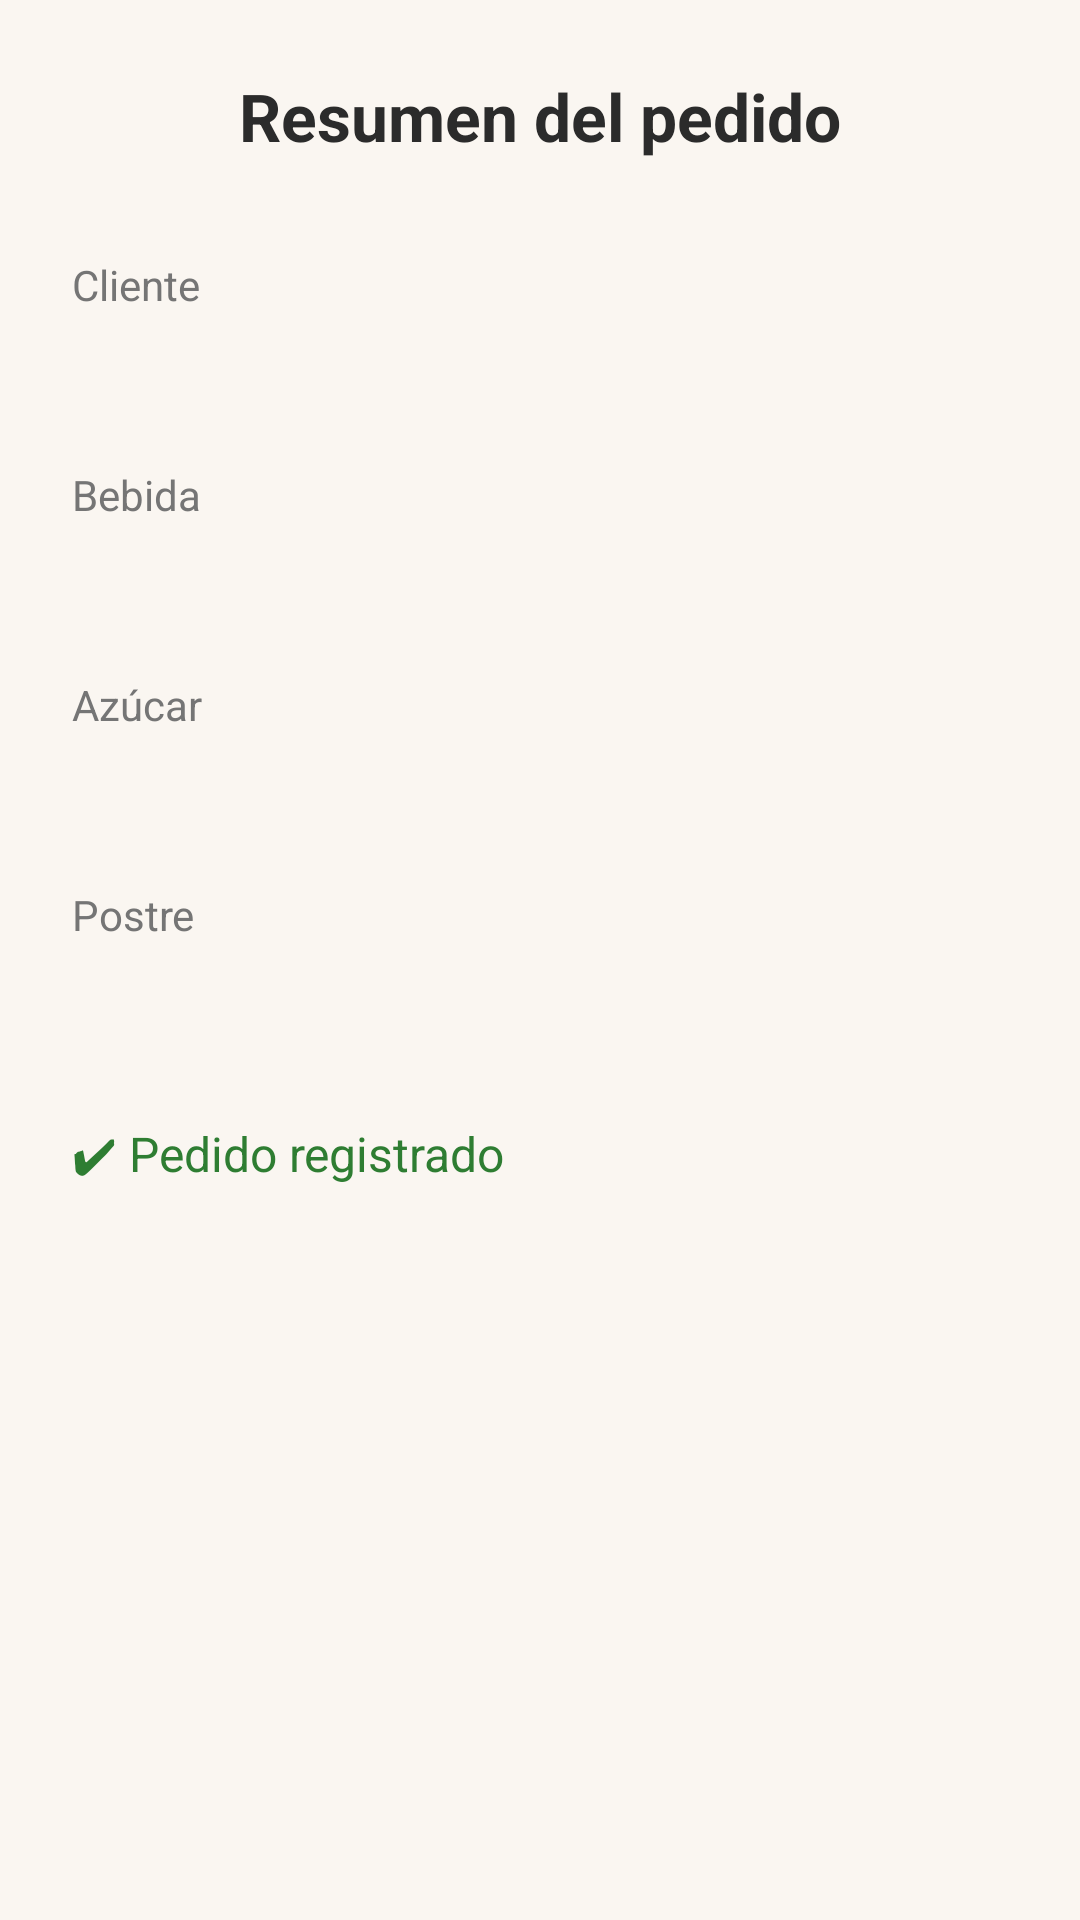

Layout XML and referenced resources for this Android screen:
<!-- AndroidManifest.xml: application theme Theme.PedidoCafeteria -->
<!-- res/layout/activity_resumen.xml -->
<?xml version="1.0" encoding="utf-8"?>
<ScrollView xmlns:android="http://schemas.android.com/apk/res/android"
    android:layout_width="match_parent"
    android:layout_height="match_parent"
    android:background="@color/cafe_fondo"
    android:fillViewport="true">

    <LinearLayout
        android:layout_width="match_parent"
        android:layout_height="wrap_content"
        android:orientation="vertical"
        android:padding="24dp">

        <TextView
            android:layout_width="match_parent"
            android:layout_height="wrap_content"
            android:gravity="center"
            android:text="@string/titulo_resumen"
            android:textColor="@color/texto_principal"
            android:textSize="22sp"
            android:textStyle="bold" />

        
        <TextView
            android:layout_width="match_parent"
            android:layout_height="wrap_content"
            android:layout_marginTop="32dp"
            android:text="@string/lbl_cliente"
            android:textColor="@color/texto_secundario"
            android:textSize="14sp" />

        <TextView
            android:id="@+id/tvCliente"
            android:layout_width="match_parent"
            android:layout_height="wrap_content"
            android:textColor="@color/texto_principal"
            android:textSize="20sp"
            android:textStyle="bold" />

        
        <TextView
            android:layout_width="match_parent"
            android:layout_height="wrap_content"
            android:layout_marginTop="24dp"
            android:text="@string/lbl_bebida"
            android:textColor="@color/texto_secundario"
            android:textSize="14sp" />

        <TextView
            android:id="@+id/tvBebida"
            android:layout_width="match_parent"
            android:layout_height="wrap_content"
            android:textColor="@color/texto_principal"
            android:textSize="20sp"
            android:textStyle="bold" />

        
        <TextView
            android:layout_width="match_parent"
            android:layout_height="wrap_content"
            android:layout_marginTop="24dp"
            android:text="@string/lbl_azucar"
            android:textColor="@color/texto_secundario"
            android:textSize="14sp" />

        <TextView
            android:id="@+id/tvAzucar"
            android:layout_width="match_parent"
            android:layout_height="wrap_content"
            android:textColor="@color/texto_principal"
            android:textSize="20sp"
            android:textStyle="bold" />

        
        <TextView
            android:layout_width="match_parent"
            android:layout_height="wrap_content"
            android:layout_marginTop="24dp"
            android:text="@string/lbl_postre"
            android:textColor="@color/texto_secundario"
            android:textSize="14sp" />

        <TextView
            android:id="@+id/tvPostre"
            android:layout_width="match_parent"
            android:layout_height="wrap_content"
            android:textColor="@color/texto_principal"
            android:textSize="20sp"
            android:textStyle="bold" />

        <TextView
            android:layout_width="match_parent"
            android:layout_height="wrap_content"
            android:layout_marginTop="32dp"
            android:text="✔ Pedido registrado"
            android:textColor="#2E7D32"
            android:textSize="16sp" />

    </LinearLayout>
</ScrollView>
<!-- resources referenced by this layout -->
<resources>
  <color name="cafe_fondo">#FAF6F1</color>
  <color name="texto_principal">#2B2B2B</color>
  <color name="texto_secundario">#757575</color>
  <string name="lbl_azucar">Azúcar</string>
  <string name="lbl_bebida">Bebida</string>
  <string name="lbl_cliente">Cliente</string>
  <string name="lbl_postre">Postre</string>
  <string name="titulo_resumen">Resumen del pedido</string>
  <style name="Theme.PedidoCafeteria" parent="Base.Theme.PedidoCafeteria" />
  <style name="Base.Theme.PedidoCafeteria" parent="Theme.Material3.DayNight.NoActionBar">
          <item name="colorPrimary">@color/cafe_primario</item>
      </style>
  <color name="cafe_primario">#6F4E37</color>
</resources>
